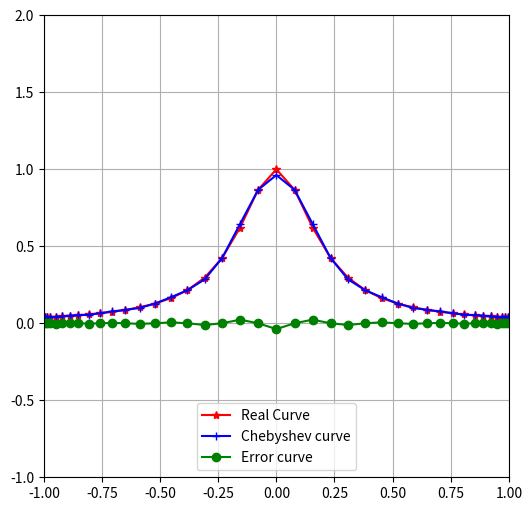

This chart was generated by the following Python code:
from numpy import zeros
import math
import matplotlib.pyplot as plt
n=20
x=zeros(n)
y=zeros(n)
c=zeros(n)
T=zeros(n)
for i in range(0,n):
    x[i]=math.cos(math.pi*(i+0.5)/n)
    y[i]=1/(1+25*x[i]*x[i])
#待定系数
for i in range(0,n):
    for j in range(0,n):
        c[i]+=y[j]*(math.cos(math.pi*i*(j+0.5)/n))
c=c/n*2
#Chebyshev递推和拟合
def Fit(a,t,c):
    T[0]=1;T[1]=t;s=-c[0]/2
    for i in range(1,n-1):
        T[i+1]=2*t*T[i]-T[i-1]
    for i in range(0,n):
        s+=T[i]*c[i]
    return s
#取点画图
t=zeros(2*n-1)
P=zeros(len(t))
Y=zeros(len(t))
for i in range(0,len(x)-1):
    t[2*i]=x[i]
    t[2*i+1]=(x[i]+x[i+1])/2
t[2*n-2]=x[n-1]
for i in range(0,len(t)):
    Y[i]=1/(1+25*t[i]*t[i])
    P[i]=Fit(n,t[i],c)
print('Chebyshev法插值结果为:'+str(P)+'\n'+'实际结果为:'+str(Y)+'\n'+'误差大小为:'+str(abs(P-Y))+'\n')
plt.figure(figsize=(6,6))
plt.xlim((-1,1))
plt.ylim((-1,2))
plt.plot(t,Y,marker="*",color="red")
plt.plot(t,P,marker="+",color="blue")
plt.plot(t,P-Y,marker="o",color="green")
label = ["Real Curve", "Chebyshev curve","Error curve"]
plt.legend(label, loc ='lower center')
plt.grid(True)
plt.show()